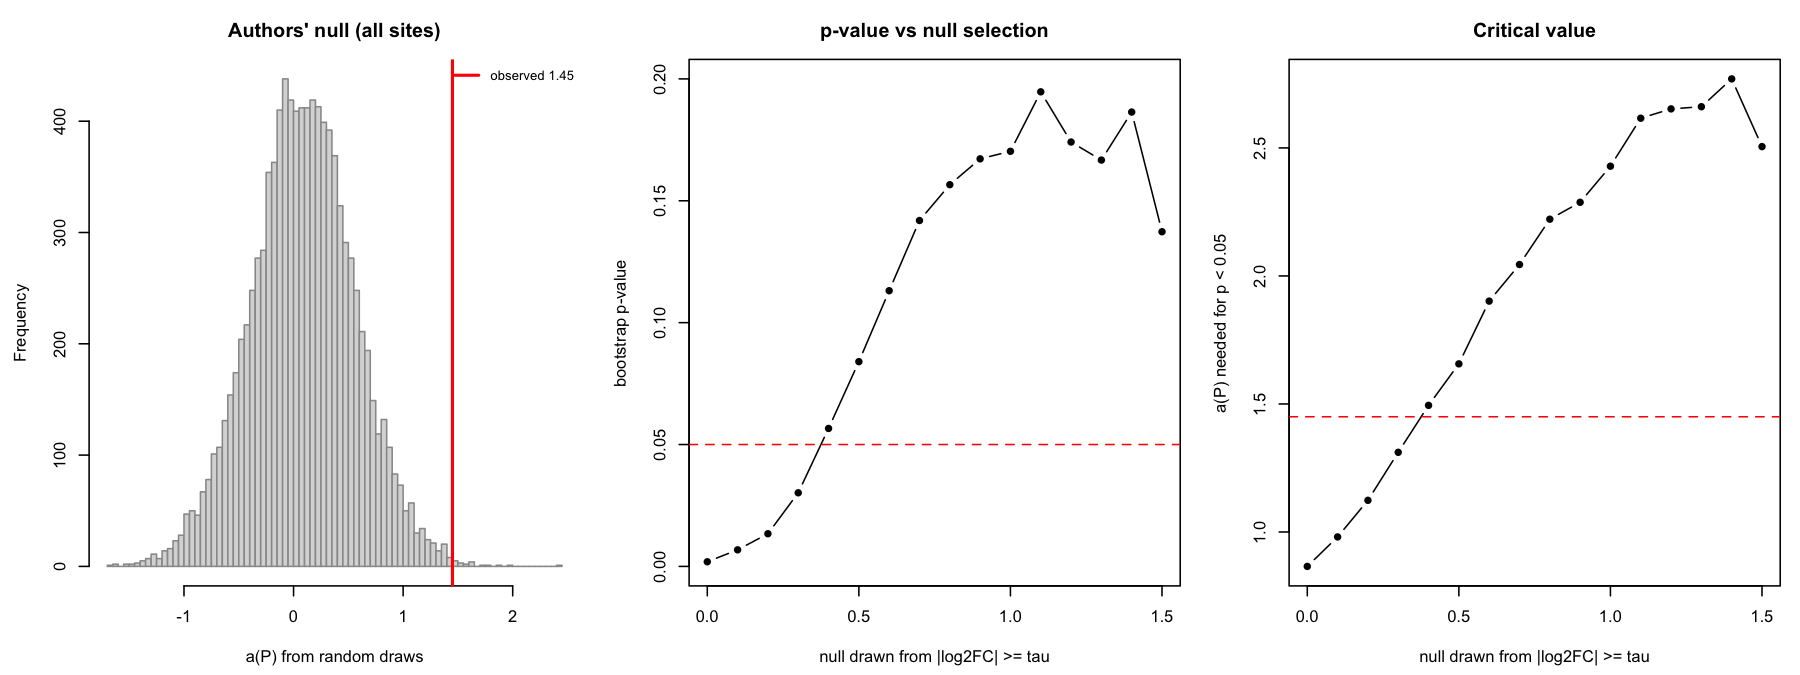

Values plotted in this chart, from the file beside it:
tau, pool_n, null_mean, null_sd, p_value, mc_se, crit95, z_obs
0, 28527, 0.08599, 0.4751, 0.0019, 0.0004355, 0.8656, 2.871
0.1, 22923, 0.1111, 0.5358, 0.0068, 0.0008218, 0.9807, 2.499
0.2, 17430, 0.1316, 0.606, 0.0134, 0.00115, 1.124, 2.176
0.3, 12519, 0.1911, 0.6937, 0.0302, 0.001711, 1.311, 1.815
0.4, 9370, 0.208, 0.7836, 0.0566, 0.002311, 1.495, 1.585
0.5, 6611, 0.2574, 0.8786, 0.084, 0.002774, 1.657, 1.357
0.6, 4529, 0.2565, 0.9955, 0.1131, 0.003167, 1.902, 1.199
0.7, 3231, 0.2617, 1.099, 0.1419, 0.003489, 2.045, 1.081
0.8, 2402, 0.2233, 1.211, 0.1566, 0.003634, 2.222, 1.013
0.9, 1772, 0.165, 1.312, 0.1672, 0.003732, 2.288, 0.979
1, 1314, 0.06736, 1.421, 0.1703, 0.003759, 2.429, 0.9729
1.1, 970, 0.1013, 1.539, 0.1947, 0.00396, 2.616, 0.8762
1.2, 715, -0.09627, 1.654, 0.1741, 0.003792, 2.652, 0.9349
1.3, 583, -0.2172, 1.732, 0.1667, 0.003727, 2.661, 0.9626
1.4, 452, -0.2244, 1.808, 0.1864, 0.003894, 2.77, 0.9262
1.5, 356, -0.6398, 1.913, 0.1373, 0.003442, 2.505, 1.092
